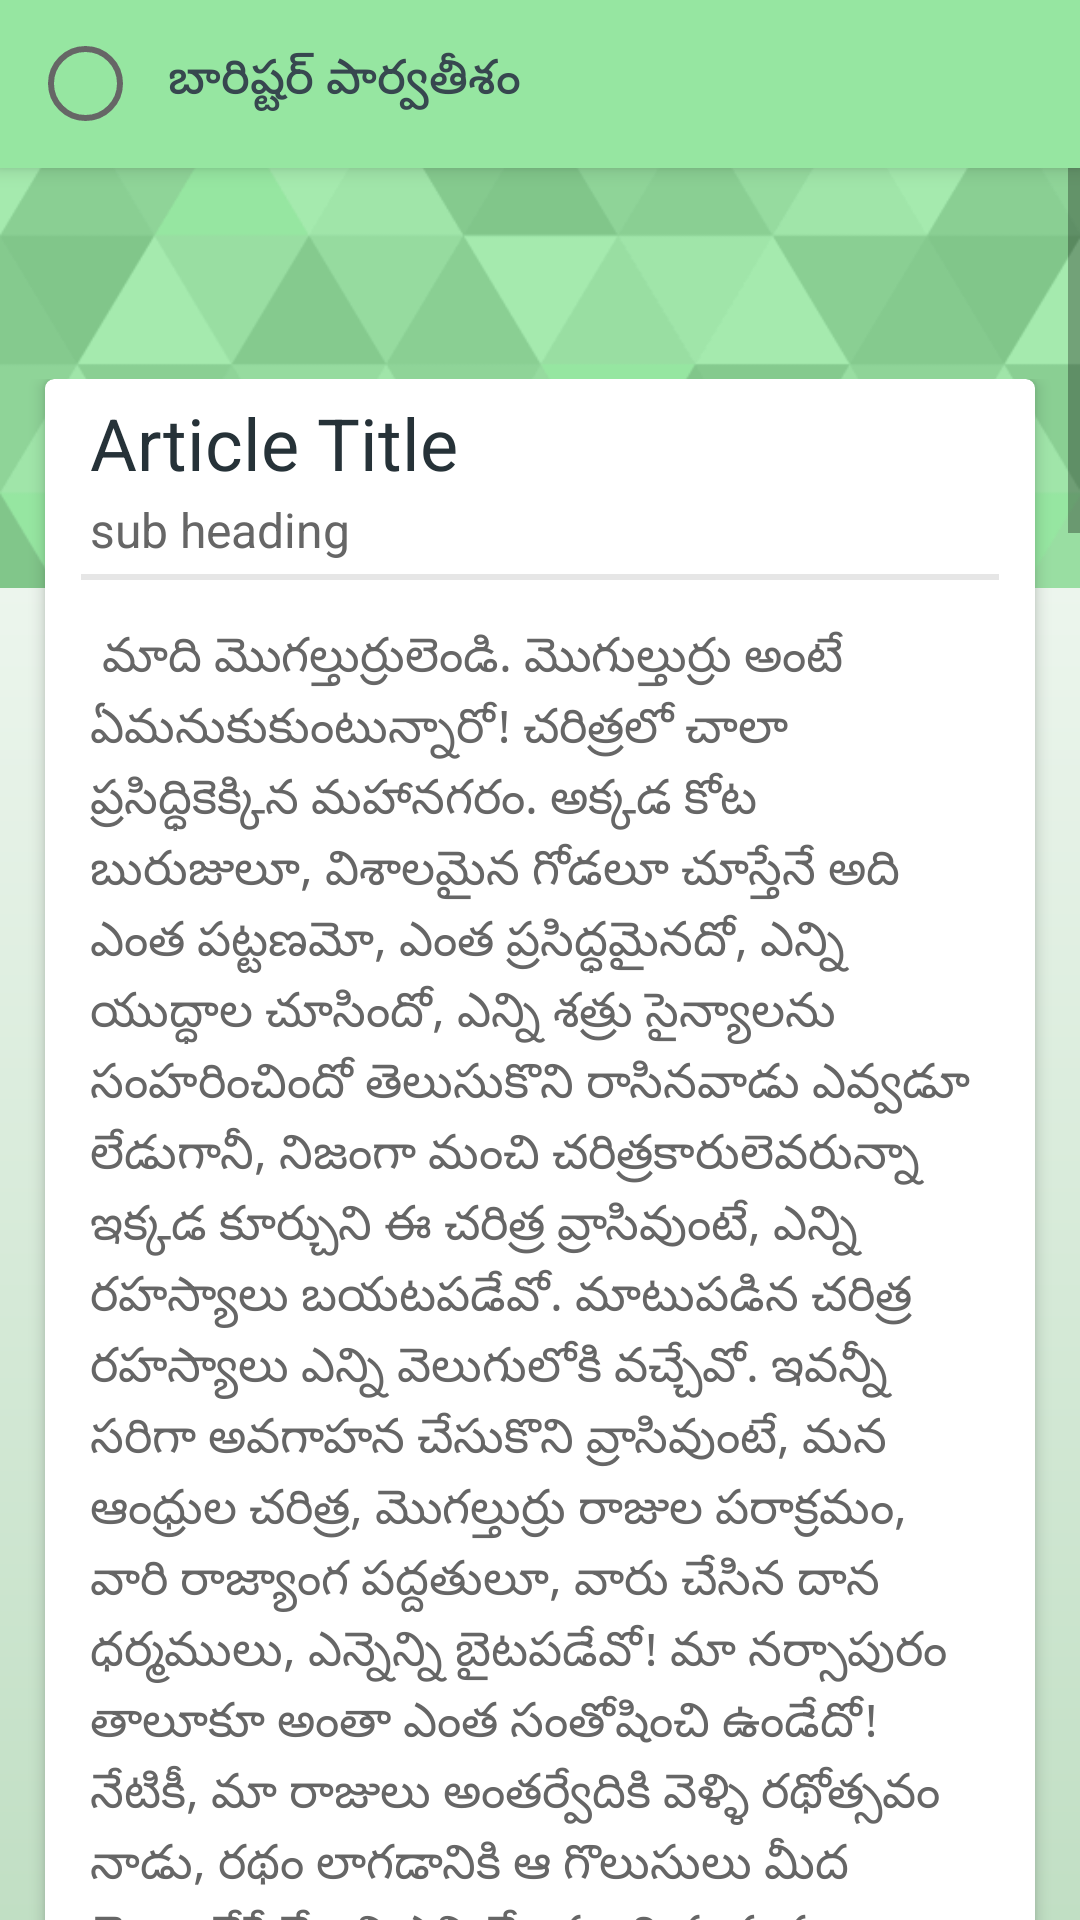

Android layout source for this screen:
<!-- AndroidManifest.xml: application theme AppTheme -->
<!-- res/layout/display_article.xml -->
<?xml version="1.0" encoding="utf-8"?>
<android.support.design.widget.CoordinatorLayout xmlns:android="http://schemas.android.com/apk/res/android"
    xmlns:app="http://schemas.android.com/apk/res-auto"
    android:background="@drawable/col"
    android:layout_width="match_parent"
    android:fitsSystemWindows="true"
    android:layout_height="match_parent">



    <android.support.design.widget.AppBarLayout
        android:theme="@style/AppTheme"
        android:layout_height="wrap_content"
        android:layout_width="match_parent">

        <android.support.v7.widget.Toolbar
            android:id="@+id/toolbrid"

           android:background="#96e6a1"
            android:layout_width="match_parent"
            android:layout_height="wrap_content"

            android:popupTheme="@style/Base.ThemeOverlay.AppCompat.Light"
            android:theme="@style/Theme.AppCompat.Light">

            <LinearLayout
                android:gravity="top|bottom|start|end|center_vertical|fill_vertical|center_horizontal|fill_horizontal|center|fill|start|end"
                android:orientation="horizontal"
                android:layout_width="match_parent"
                android:layout_height="wrap_content"
                android:layout_marginEnd="15dp">

                <ImageView
                    android:clickable="true"
                    android:focusable="true"
                    android:onClick="onbp"
                    android:padding="2.5dp"
                    android:background="@drawable/rounded_button"
                    android:src="@drawable/ic_arrow_back"
                    android:layout_width="25dp"
                    android:layout_height="25dp" />

                <TextView
                    android:layout_marginStart="15dp"
                    android:textAppearance="@style/TextAppearance.AppCompat.Subhead"
                    android:textColor="#37474f"
                    android:layout_width="wrap_content"
                    android:layout_height="wrap_content"
                    android:text="@string/app_name_title"
                    app:fontFamily="sans-serif-medium" />

            </LinearLayout>

        </android.support.v7.widget.Toolbar>

    </android.support.design.widget.AppBarLayout>



    <android.support.v4.widget.NestedScrollView
        android:id="@+id/nested_content"
        android:scrollbars="vertical"
        android:clipToPadding="false"
        android:layout_width="match_parent"
        android:layout_height="match_parent"
        android:scrollingCache="true"
        app:layout_behavior="@string/appbar_scrolling_view_behavior">

        

        <LinearLayout
            android:orientation="vertical"
            android:layout_width="match_parent"
            android:layout_height="match_parent">

            <RelativeLayout
                android:layout_width="match_parent"
                android:layout_height="wrap_content">

                <ImageView
                    android:layout_width="match_parent"
                    android:layout_height="140dp"
                    android:src="@drawable/ji"
                    android:scaleType="centerCrop" />
            </RelativeLayout>

            <LinearLayout
                android:orientation="vertical"
                android:layout_width="match_parent"
                android:layout_height="wrap_content"
                android:layout_marginTop="-70dp">


                <android.support.v7.widget.CardView

                    android:background="@android:color/white"
                    android:layout_width="match_parent"
                    android:layout_height="wrap_content"
                    android:layout_marginEnd="15dp"
                    android:layout_marginStart="15dp"
                    app:cardElevation="3dp"
                    app:cardCornerRadius="3dp">


                    <LinearLayout

                        android:orientation="vertical"
                        android:layout_width="match_parent"
                        android:layout_height="wrap_content">

                        <LinearLayout
                            android:gravity="top|bottom|center_vertical|fill_vertical|center|fill"
                            android:orientation="horizontal"
                            android:paddingLeft="15dp"
                            android:paddingRight="15dp"
                            android:layout_width="match_parent"
                            android:layout_height="wrap_content">

                            <LinearLayout
                                android:layout_width="match_parent"
                               android:layout_height="wrap_content"
                                android:orientation="vertical">

                                <TextView
                                    android:id="@+id/article_title_r_id"
                                    android:textColor="#263238"
                                    android:textAppearance="@style/TextAppearance.AppCompat.Headline"
                                    android:layout_marginTop="5dp"
                                    android:text="Article Title"

                                    android:layout_width="wrap_content"
                                    android:layout_height="wrap_content" />

                                <TextView
                                    android:id="@+id/article_subtitle_r_id"
                                    android:textColor="#666666"
                                    android:layout_marginTop="2dp"
                                    android:textAppearance="@style/TextAppearance.AppCompat.Subhead"
                                    android:text="sub heading"

                                    android:layout_width="wrap_content"
                                    android:layout_height="wrap_content" />

                            </LinearLayout>


                        </LinearLayout>

                        <View
                            android:layout_marginTop="4dp"
                            android:background="#e6e6e6"
                            android:layout_width="match_parent"
                            android:layout_height="2.0dp"
                            android:layout_marginLeft="12dp"
                            android:layout_marginRight="12dp" />

                        <ScrollView
                            android:scrollbars="none"
                            android:padding="8dp"
                            android:layout_marginLeft="6dp"
                            android:layout_marginRight="6dp"
                            android:layout_marginBottom="6dp"
                            android:layout_marginTop="6dp"
                            android:layout_width="match_parent"
                            android:layout_height="match_parent">
                            <TextView

                                android:id="@+id/article_content_r_id"
                                android:lineSpacingExtra="2dp"
                                android:textColor="#666666"
                                android:padding="1dp"
                                android:layout_width="match_parent"
                                android:textStyle="normal"
                                android:textSize="16sp"
                                android:textAlignment="textStart"
                                android:text="@string/partone"
                                android:layout_height="wrap_content"/>
                        </ScrollView>






                    </LinearLayout>



                </android.support.v7.widget.CardView>

                <View
                    android:layout_width="match_parent"
                    android:layout_height="?attr/actionBarSize" />
            </LinearLayout>
        </LinearLayout>


        






    </android.support.v4.widget.NestedScrollView>












</android.support.design.widget.CoordinatorLayout>
<!-- resources referenced by this layout -->
<resources>
  <string name="app_name_title">బారిష్టర్ పార్వతీశం </string>
  <color name="colorPrimary">#008577</color>
  <color name="colorAccent">#D81B60</color>
</resources>
